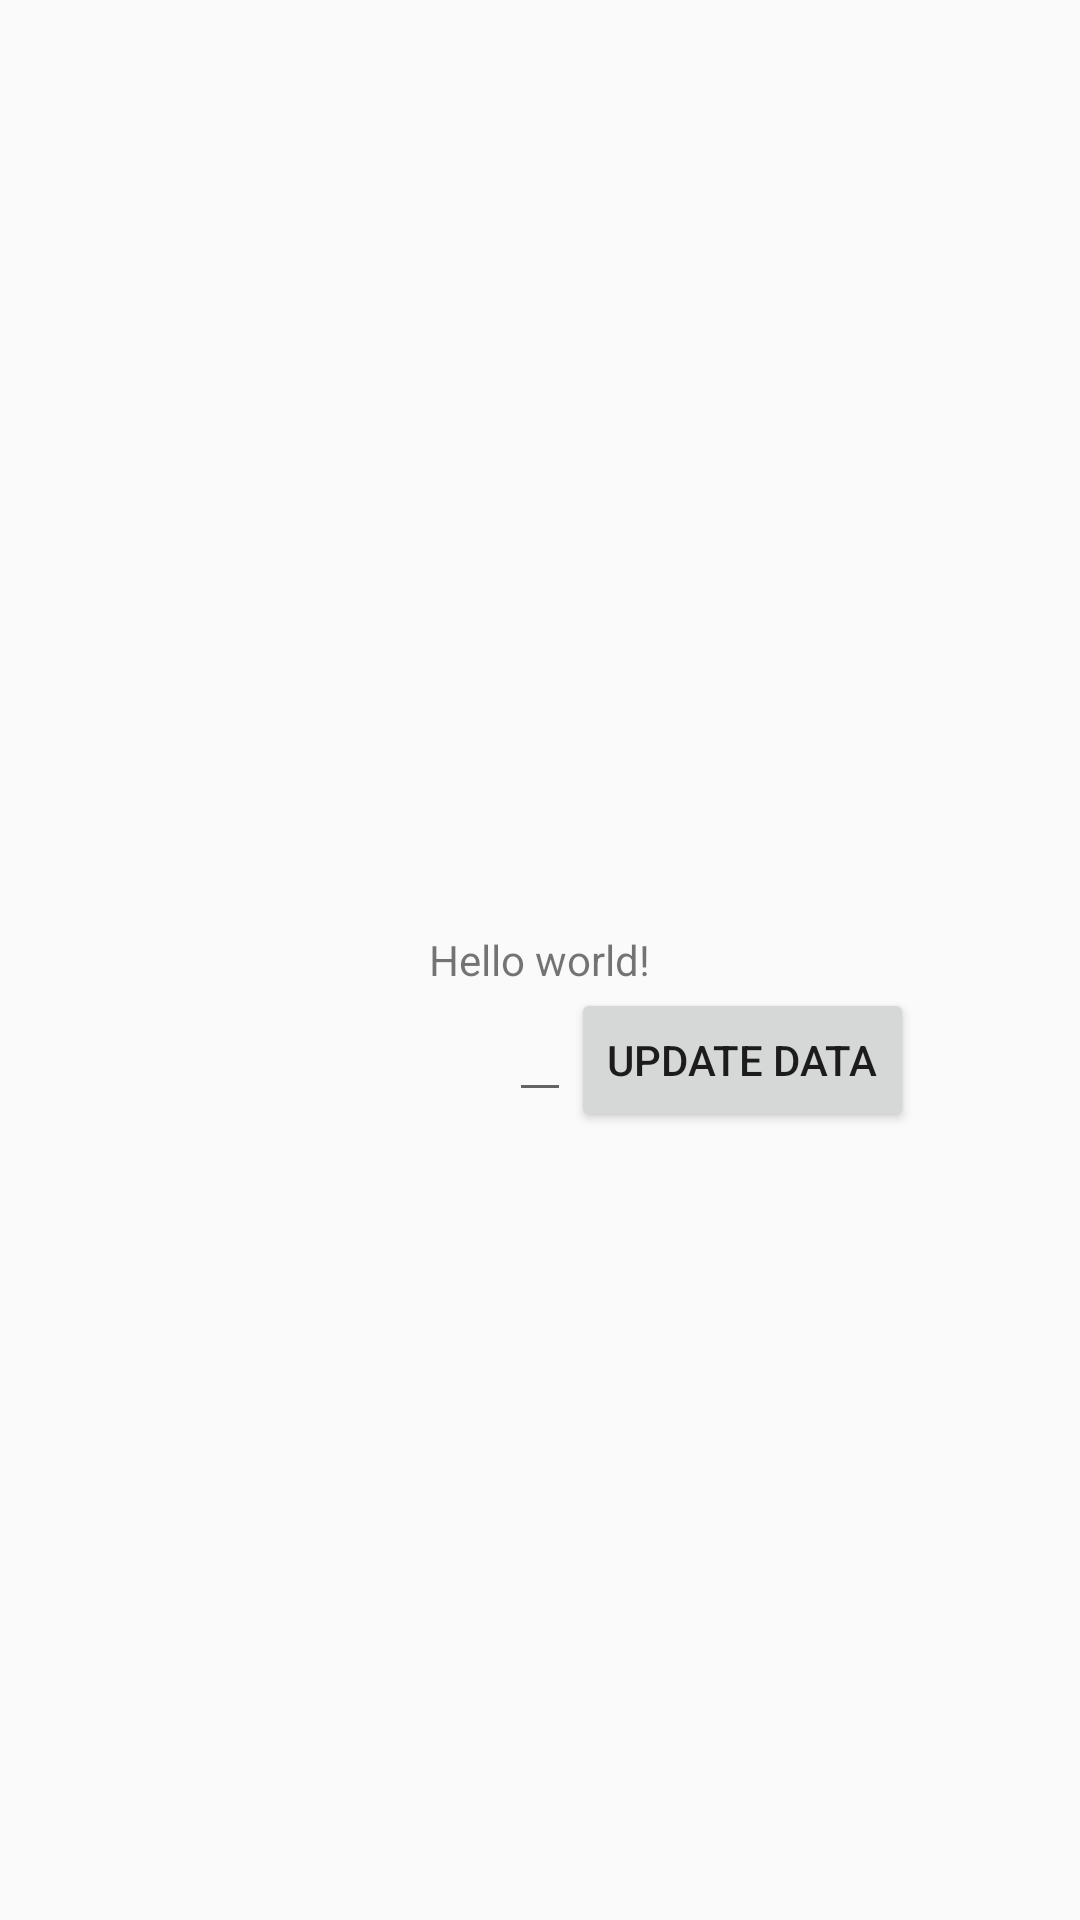

This screen was rendered from an Android layout file. Write that file and the resources it references.
<!-- AndroidManifest.xml: application theme AppTheme -->
<!-- res/layout/activity_main.xml -->
<RelativeLayout xmlns:android="http://schemas.android.com/apk/res/android"
    xmlns:tools="http://schemas.android.com/tools" android:layout_width="match_parent"
    android:layout_height="match_parent" android:paddingLeft="@dimen/activity_horizontal_margin"
    android:paddingRight="@dimen/activity_horizontal_margin"
    android:paddingTop="@dimen/activity_vertical_margin"
    android:paddingBottom="@dimen/activity_vertical_margin" tools:context=".MainActivity">

    <TextView android:text="@string/hello_world" android:layout_width="wrap_content"
        android:layout_height="wrap_content"
        android:layout_centerVertical="true"
        android:id="@+id/textView"
        android:layout_centerHorizontal="true" />

    <EditText
        android:layout_width="wrap_content"
        android:layout_height="wrap_content"
        android:id="@+id/editText5"
        android:layout_below="@+id/textView"
        android:layout_centerHorizontal="true" />

    <Button
        android:layout_width="wrap_content"
        android:layout_height="wrap_content"
        android:text="Update data"
        android:id="@+id/button"
        android:layout_alignTop="@+id/editText5"
        android:layout_toRightOf="@+id/editText5"
        android:layout_toEndOf="@+id/editText5" />

</RelativeLayout>
<!-- resources referenced by this layout -->
<resources>
  <string name="hello_world">Hello world!</string>
  <style name="AppTheme" parent="Theme.AppCompat.Light.DarkActionBar">
          
          <item name="colorPrimaryDark">@color/ColorPrimaryDark</item>
  
  
  
      </style>
  <color name="ColorPrimaryDark">#0288D1</color>
</resources>
